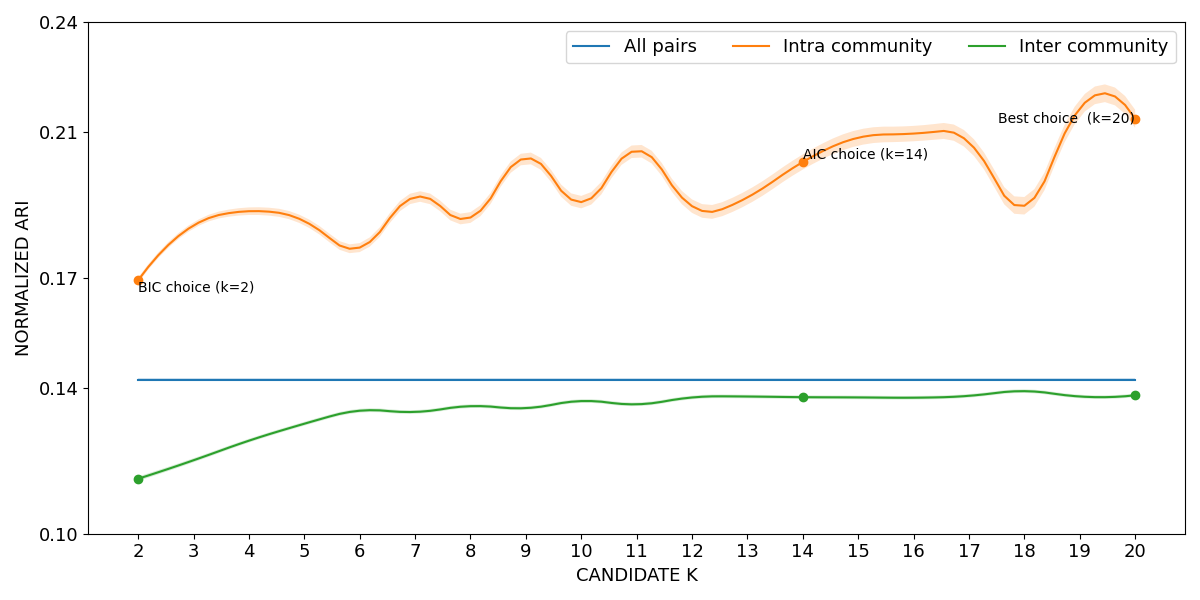

Data behind this chart, as committed beside it:
curve, all_pairs, k=2|intra_community, k=3|intra_community, k=4|intra_community, k=5|intra_community, k=6|intra_community, k=7|intra_community, k=8|intra_community, k=9|intra_community, k=10|intra_community, k=11|intra_community, k=12|intra_community, k=13|intra_community, k=14|intra_community, k=15|intra_community, k=16|intra_community, k=17|intra_community, k=18|intra_community, k=19|intra_community, k=20|intra_community, k=2|inter_community, k=3|inter_community, k=4|inter_community
lower, 0.1417, 0.1686, 0.1835, 0.1872, 0.1844, 0.177, 0.1907, 0.185, 0.2012, 0.189, 0.2031, 0.1878, 0.19, 0.1996, 0.2062, 0.2074, 0.2048, 0.1873, 0.2139, 0.2111, 0.1144, 0.1195, 0.1249
mean, 0.1421, 0.1694, 0.1843, 0.1882, 0.1855, 0.1783, 0.1921, 0.1865, 0.2027, 0.1907, 0.2048, 0.1896, 0.192, 0.2017, 0.2083, 0.2095, 0.207, 0.1897, 0.2164, 0.2135, 0.115, 0.1201, 0.1255
upper, 0.1426, 0.1701, 0.1852, 0.1893, 0.1867, 0.1795, 0.1935, 0.188, 0.2043, 0.1924, 0.2065, 0.1915, 0.194, 0.2038, 0.2105, 0.2116, 0.2093, 0.1921, 0.2188, 0.216, 0.1156, 0.1206, 0.126
